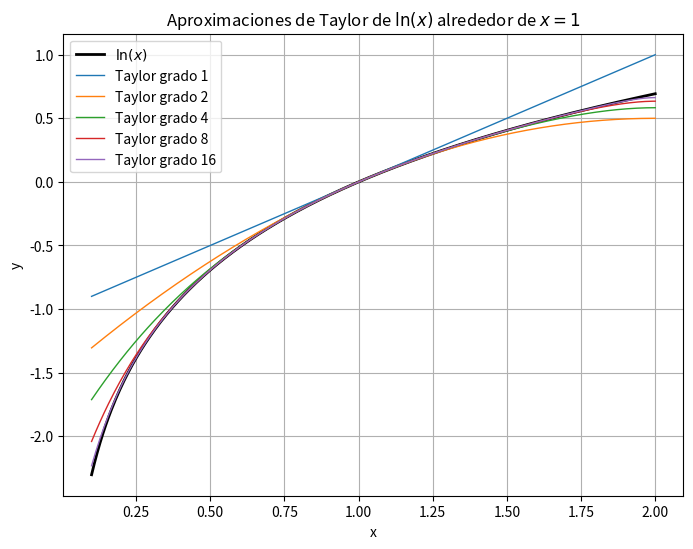

The matplotlib source for this figure:
import matplotlib.pyplot as plt
import numpy as np
import math

def taylor_ln(x, n):
    suma = 0
    for k in range(1, n + 1):  # k va de 1 a n
        term = ((-1) ** (k + 1)) * (x - 1) ** k / k
        suma += term
    return suma

x = np.linspace(0.1, 2, 400)

plt.figure(figsize=(8, 6))
plt.plot(x, np.log(x), label=r"$\ln(x)$", linewidth=2, color='black')

for n in [1, 2, 4, 8, 16]:
    y_taylor = taylor_ln(x, n)
    plt.plot(x, y_taylor, label=f"Taylor grado {n}", linewidth=1)

plt.xlabel("x")
plt.ylabel("y")
plt.title(r"Aproximaciones de Taylor de $\ln(x)$ alrededor de $x=1$")
plt.legend()
plt.grid()
#plt.ylim(-2, 1)
#plt.xlim(0, 2)
plt.show()